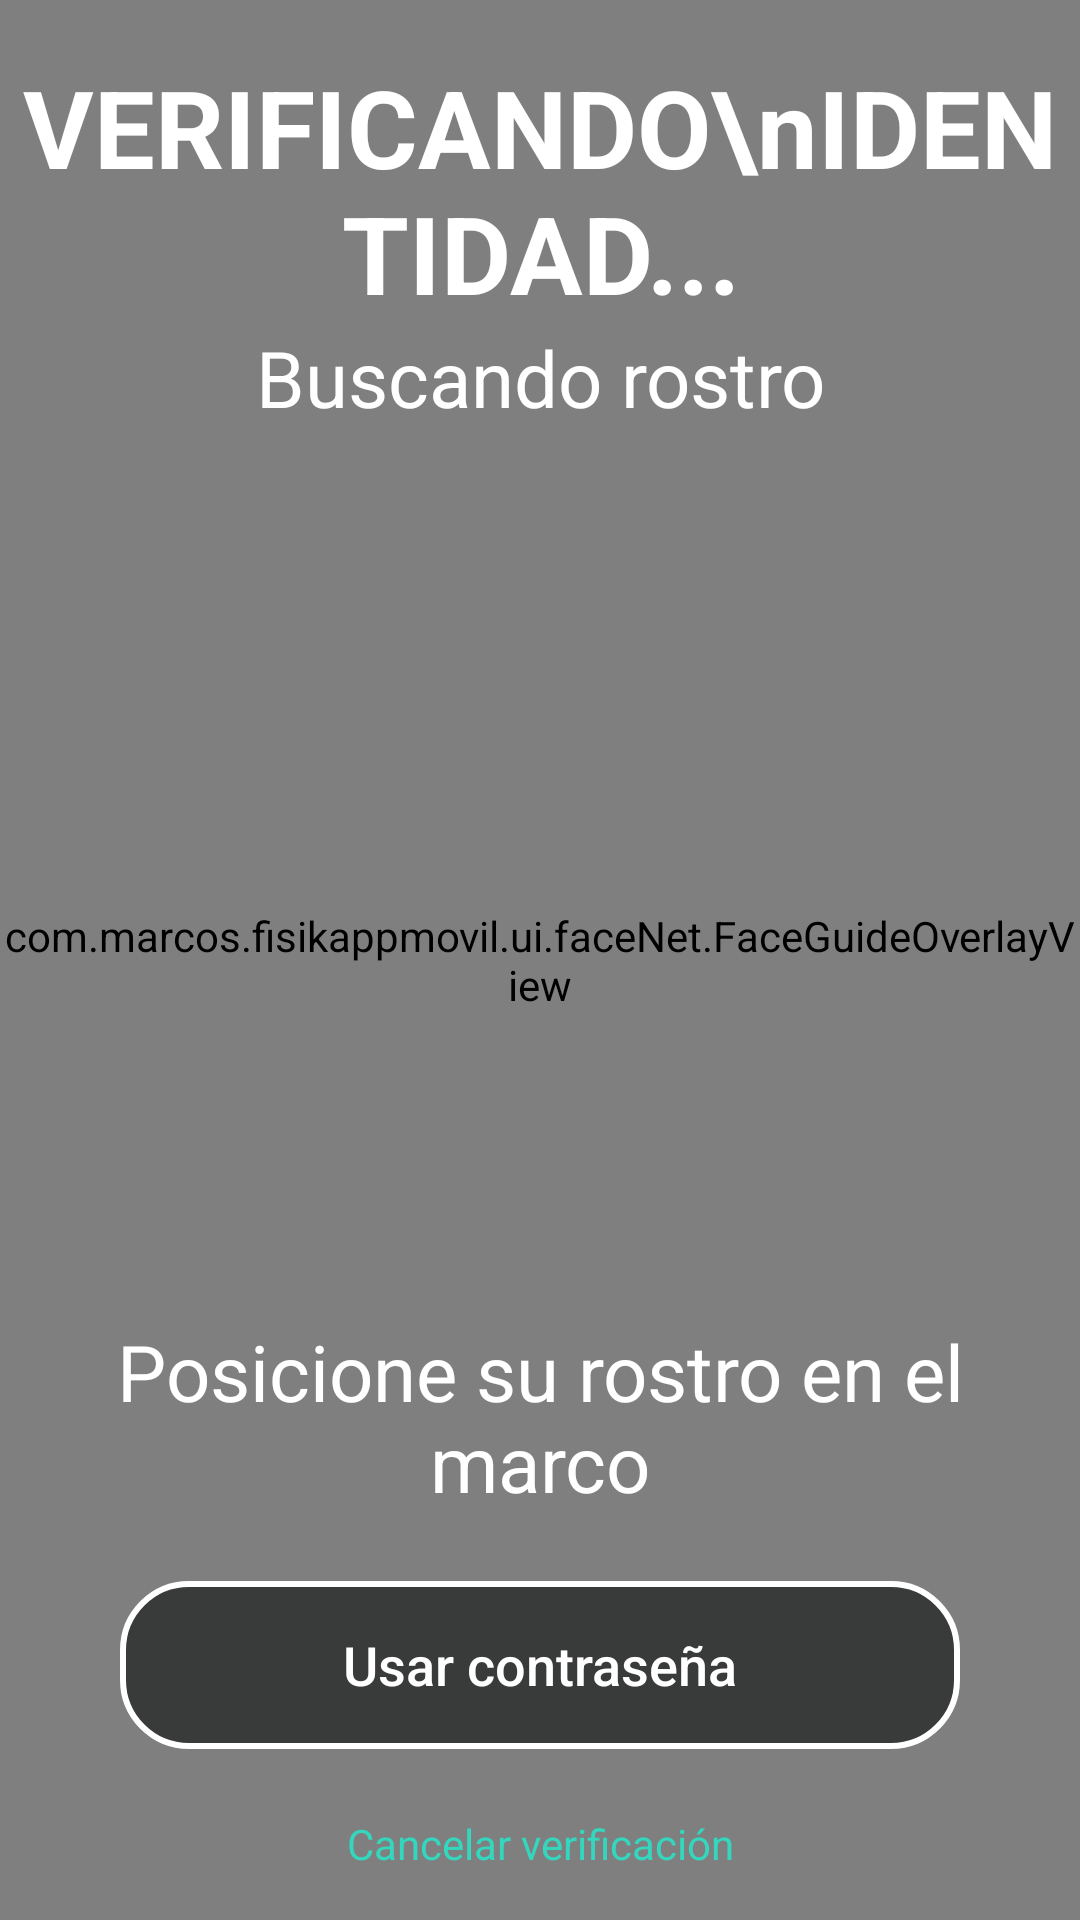

Here is an Android app screen rendered from its layout file. Give the layout XML and the strings, colors and styles it references.
<!-- AndroidManifest.xml: application theme Theme.App.Splash -->
<!-- res/layout/activity_face_verify.xml -->
<?xml version="1.0" encoding="utf-8"?>
<androidx.constraintlayout.widget.ConstraintLayout xmlns:android="http://schemas.android.com/apk/res/android"
    xmlns:app="http://schemas.android.com/apk/res-auto"
    xmlns:tools="http://schemas.android.com/tools"
    android:layout_width="match_parent"
    android:layout_height="match_parent"
    android:background="@android:color/transparent" >

    
    <androidx.camera.view.PreviewView
        android:id="@+id/previewView"
        android:layout_width="match_parent"
        android:layout_height="match_parent" />

    
    <com.marcos.fisikappmovil.ui.faceNet.FaceGuideOverlayView
        android:id="@+id/overlayView"
        android:layout_width="0dp"
        android:layout_height="0dp"
        app:layout_constraintTop_toTopOf="@id/previewView"
        app:layout_constraintBottom_toBottomOf="@id/previewView"
        app:layout_constraintStart_toStartOf="@id/previewView"
        app:layout_constraintEnd_toEndOf="@id/previewView" />

    


    
    <Button
        android:id="@+id/btnPassword"
        android:layout_width="0dp"
        android:layout_height="56dp"
        android:text="Usar contraseña"
        android:textColor="@android:color/white"
        android:textSize="18sp"
        android:textAllCaps="false"
        android:background="@drawable/bg_password_button"
        android:backgroundTint="@null"
        app:backgroundTint="@null"
        app:layout_constraintBottom_toTopOf="@id/btnCancel"
        app:layout_constraintStart_toStartOf="parent"
        app:layout_constraintEnd_toEndOf="parent"
        android:layout_marginStart="40dp"
        android:layout_marginEnd="40dp"
        android:layout_marginBottom="22dp"/>


    
    <TextView
        android:id="@+id/btnCancel"
        android:layout_width="wrap_content"
        android:layout_height="wrap_content"
        android:text="Cancelar verificación"
        android:textColor="#35D6BE"
        app:layout_constraintBottom_toBottomOf="parent"
        app:layout_constraintStart_toStartOf="parent"
        app:layout_constraintEnd_toEndOf="parent"
        android:layout_margin="16dp"/>



    <TextView
        android:id="@+id/tvVerifyStatus"
        android:layout_width="wrap_content"
        android:layout_height="wrap_content"
        android:text="Buscando rostro"
        android:textColor="@android:color/white"
        android:textAlignment="center"
        android:textSize="26sp"
        app:layout_constraintTop_toBottomOf="@id/tvTitle"
        app:layout_constraintStart_toStartOf="parent"
        app:layout_constraintEnd_toEndOf="parent"/>

    <TextView
        android:id="@+id/tvStatus"
        android:layout_width="wrap_content"
        android:layout_height="wrap_content"
        android:text="Posicione su rostro en el marco"
        android:textAlignment="center"
        android:textColor="@android:color/white"
        android:textSize="26sp"
        app:layout_constraintBottom_toTopOf="@+id/btnPassword"
        app:layout_constraintEnd_toEndOf="parent"
        app:layout_constraintStart_toStartOf="parent"
        android:layout_margin="22dp"/>

    <com.marcos.fisikappmovil.ui.faceNet.VerifyResultOverlayView
        android:id="@+id/resultOverlay"
        android:layout_width="match_parent"
        android:layout_height="match_parent"
        android:visibility="gone" />

    
    <TextView
        android:id="@+id/tvTitle"
        android:layout_width="wrap_content"
        android:layout_height="wrap_content"
        android:layout_margin="18dp"
        android:text="VERIFICANDO\nIDENTIDAD..."
        android:textColor="@android:color/white"
        android:textSize="36sp"
        android:textStyle="bold"
        android:textAlignment="center"
        app:layout_constraintEnd_toEndOf="parent"
        app:layout_constraintStart_toStartOf="parent"
        app:layout_constraintTop_toTopOf="parent" />

</androidx.constraintlayout.widget.ConstraintLayout>
<!-- resources referenced by this layout -->
<resources>
  <!-- drawable bg_password_button (drawable) -->
  <?xml version="1.0" encoding="utf-8"?>
  <shape xmlns:android="http://schemas.android.com/apk/res/android"
      android:shape="rectangle">
  
      <solid android:color="#8C010202" />
  
      <stroke
          android:width="2dp"
          android:color="#FFFFFF" />
  
      <corners android:radius="22dp" />
  
      <padding
          android:left="24dp"
          android:right="24dp"
          android:top="12dp"
          android:bottom="12dp" />
  
  </shape>
  <style name="Theme.App.Splash" parent="Theme.Material3.DayNight.NoActionBar">
          
          <item name="android:windowBackground">@color/colorScreenCompany</item>
      </style>
  <color name="colorScreenCompany">#0D1A52</color>
</resources>
